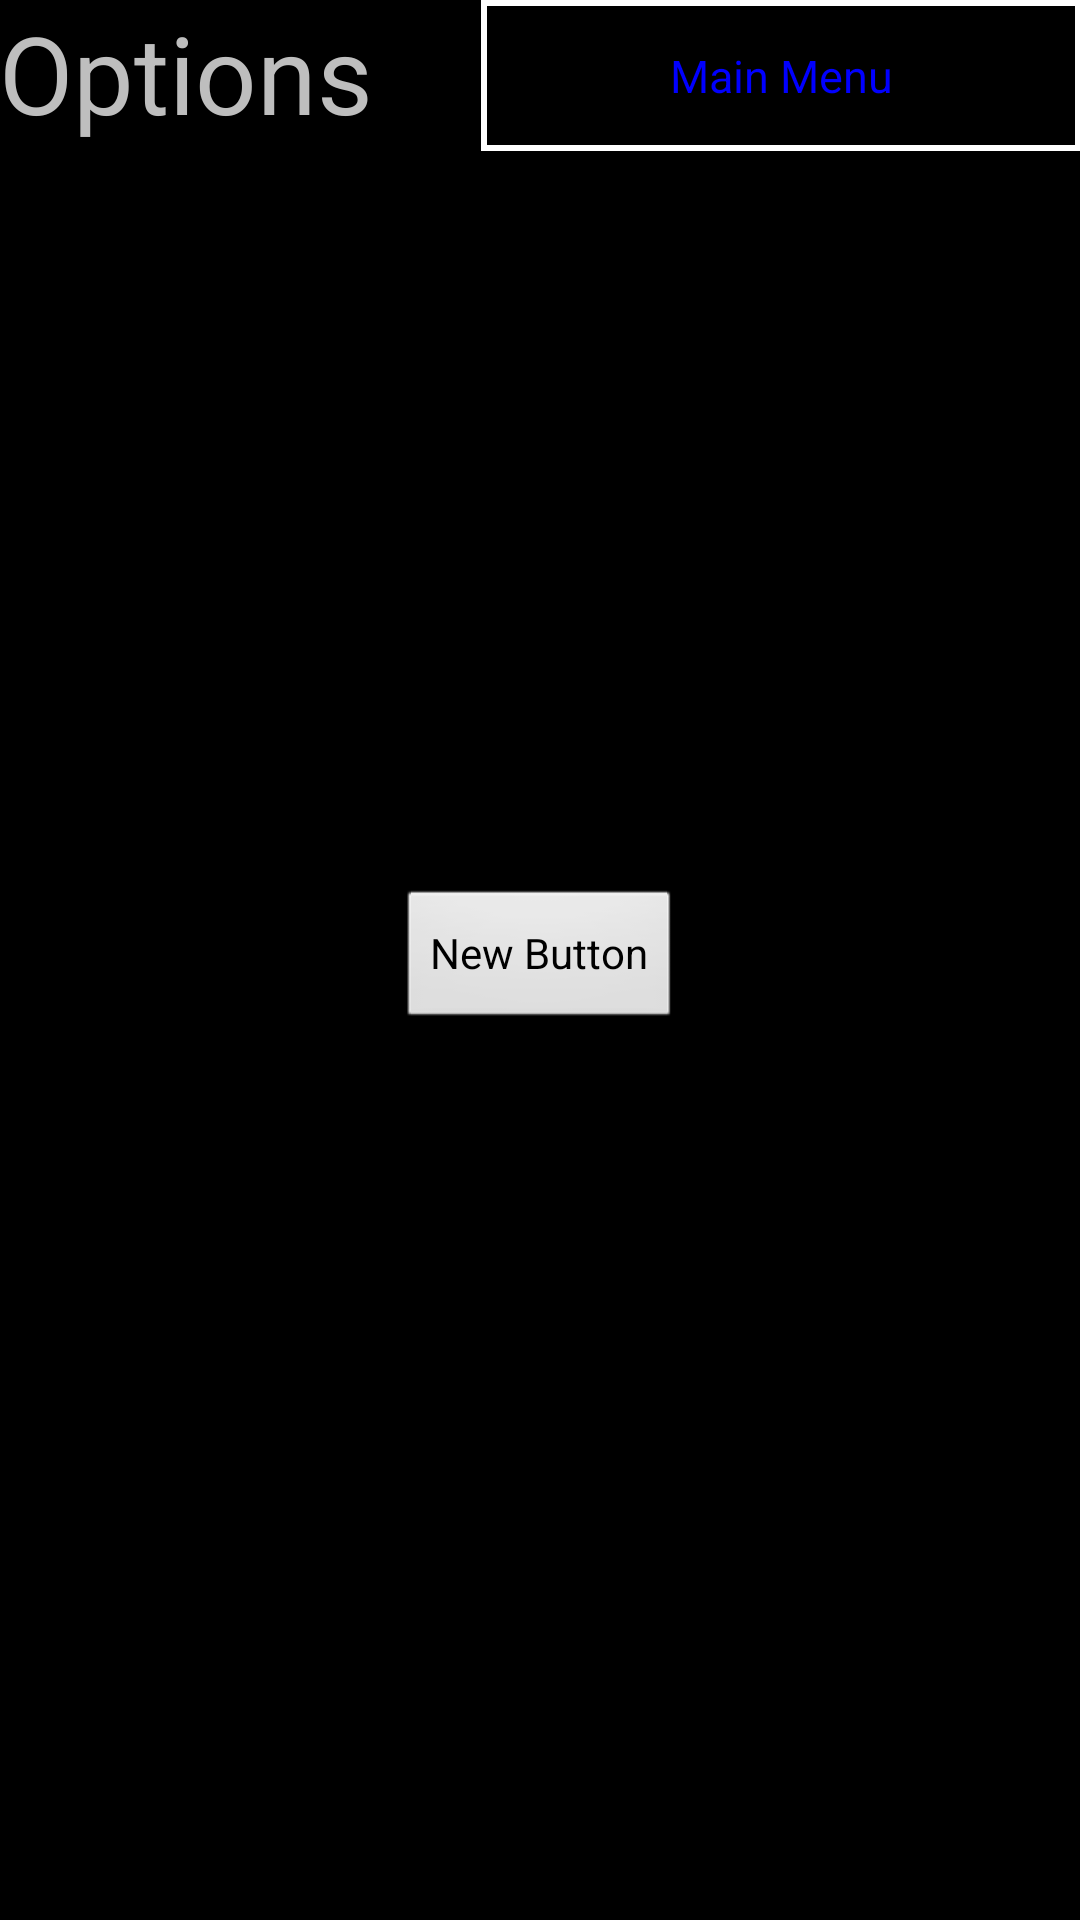

Layout XML and referenced resources for this Android screen:
<!-- AndroidManifest.xml: application theme android:Theme.NoTitleBar.Fullscreen -->
<!-- res/layout/activity_options.xml -->
<RelativeLayout xmlns:android="http://schemas.android.com/apk/res/android"
    xmlns:tools="http://schemas.android.com/tools" android:layout_width="match_parent"
    android:layout_height="match_parent" android:paddingLeft="@dimen/activity_horizontal_margin"
    android:paddingRight="@dimen/activity_horizontal_margin"
    android:paddingTop="@dimen/activity_vertical_margin"
    android:paddingBottom="@dimen/activity_vertical_margin"
    tools:context="com.lynx.example.shapechanger.Options"
    android:screenOrientation="landscape"  >

    <TextView
        android:layout_width="wrap_content"
        android:layout_height="wrap_content"
        android:text="Options"
        android:id="@+id/options"
        android:textSize="36dp"
        android:gravity="center_vertical"
        android:layout_alignParentTop="true"
        android:layout_alignParentLeft="true"
        android:layout_alignParentStart="true" />
    <Button
        android:layout_width="wrap_content"
        android:layout_height="wrap_content"
        android:text="Main Menu"
        android:id="@+id/btn_main"
        android:layout_alignParentTop="true"
        android:layout_alignParentRight="true"
        android:layout_alignParentEnd="true"
        android:background="@drawable/main_button_enabled"
        android:textColor="#ff0100ff"
        android:textSize="15dp" />

    <Button
        android:layout_width="wrap_content"
        android:layout_height="wrap_content"
        android:text="New Button"
        android:id="@+id/button"
        android:layout_centerVertical="true"
        android:layout_centerHorizontal="true" />
</RelativeLayout>
<!-- resources referenced by this layout -->
<resources>
  <!-- drawable main_button_enabled (drawable) -->
  <?xml version="1.0" encoding="utf-8"?>
  <shape xmlns:android="http://schemas.android.com/apk/res/android" android:shape="rectangle">
      <solid
          android:color="#000000"/>
      <size
          android:height="40dp"
          android:width="200dp"/>
      <stroke
          android:color="#FFFFFF"
          android:width="2dp"/>
      <padding
          android:bottom="15dp"
          android:left="5dp"
          android:right="5dp"
          android:top="15dp" />
  </shape>
</resources>
